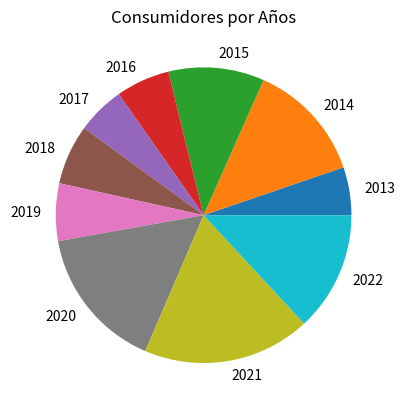

Source code (Python):
import matplotlib.pyplot as plt 

años=[2013,2014,2015,2016,2017,2018,2019,2020,2021,2022]
consumidores=[4000,10000,8000,4500,4000,5000,4800,12000,14000,10000]
colores=["#1FF8E7","#F81FDA","#C31FF8","#1FACF8","#1FF89F","#E1F81F","#F8B31F","#F81F88","#F81F5A","#F81FF8"]

plt.pie(consumidores,labels=años)
plt.title("Consumidores por Años")
plt.show()